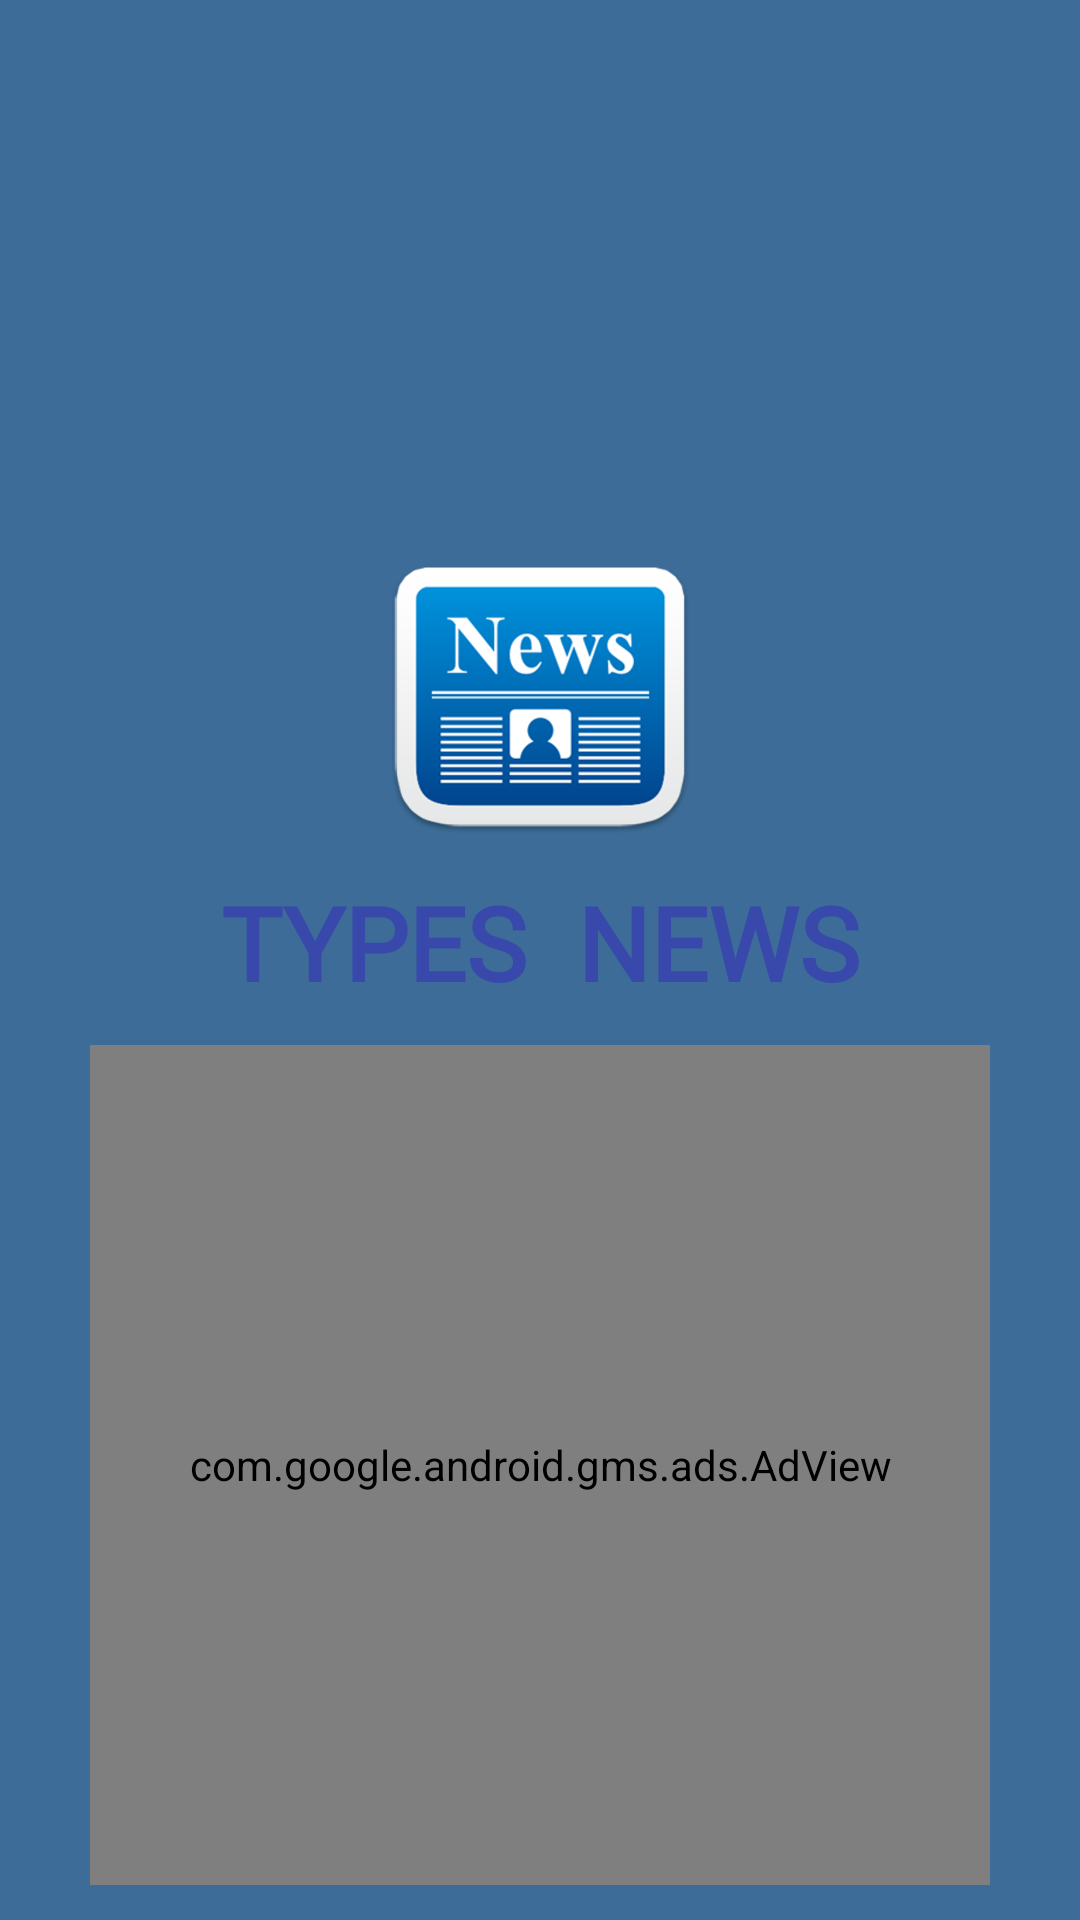

Layout XML and referenced resources for this Android screen:
<!-- AndroidManifest.xml: application theme Theme.TypesNews -->
<!-- res/layout/activity_splash.xml -->
<?xml version="1.0" encoding="utf-8"?>
<androidx.constraintlayout.widget.ConstraintLayout xmlns:android="http://schemas.android.com/apk/res/android"
    xmlns:app="http://schemas.android.com/apk/res-auto"
    xmlns:tools="http://schemas.android.com/tools"
    android:layout_width="match_parent"
    android:layout_height="match_parent"
    android:background="#3C6C97"
    tools:context=".SplashActivity">

    <ImageView
        android:id="@+id/imageView3"
        android:layout_height="100dp"
        android:layout_width="100dp"
        android:layout_marginBottom="8dp"
        app:layout_constraintBottom_toTopOf="@+id/logo"
        app:layout_constraintEnd_toEndOf="parent"
        app:layout_constraintStart_toStartOf="parent"
        app:srcCompat="@drawable/logo" />

    <TextView
        android:id="@+id/logo"
        android:layout_width="wrap_content"
        android:layout_height="wrap_content"
        android:layout_marginTop="8dp"
        android:layout_marginBottom="20dp"
        android:fontFamily="@font/alfa_slab_one"
        android:text="TYPES  NEWS"
        android:textColor="#3949AB"
        android:textSize="34sp"
        android:textStyle="bold"
        app:layout_constraintBottom_toBottomOf="parent"
        app:layout_constraintEnd_toEndOf="@+id/imageView3"
        app:layout_constraintStart_toStartOf="@+id/imageView3"
        app:layout_constraintTop_toTopOf="parent" />

    <LinearLayout
        android:id="@+id/linearLayout"
        android:layout_width="0dp"
        android:layout_height="280dp"
        android:layout_margin="30dp"
        android:layout_marginTop="20dp"
        android:layout_marginBottom="20dp"
        android:orientation="vertical"
        app:layout_constraintBottom_toBottomOf="parent"
        app:layout_constraintEnd_toEndOf="parent"
        app:layout_constraintStart_toStartOf="parent"
        app:layout_constraintTop_toBottomOf="@id/logo">


        <com.google.android.gms.ads.AdView xmlns:ads="http://schemas.android.com/apk/res-auto"
            android:id="@+id/adView"
            android:layout_width="match_parent"
            android:layout_height="match_parent"
            android:layout_alignParentBottom="true"
            android:layout_centerHorizontal="true"
            ads:adSize="BANNER"
            ads:adUnitId="ca-app-pub-2939393277152565/3550276978">

        </com.google.android.gms.ads.AdView>

    </LinearLayout>

    <TextView
        android:id="@+id/textView"
        android:layout_width="wrap_content"
        android:layout_height="wrap_content"
        android:layout_marginTop="5dp"
        android:layout_marginBottom="15dp"
        android:text="Developer :- Nihal Ram Tripathi"
        android:textColor="#191818"
        android:textSize="16sp"
        app:layout_constraintBottom_toBottomOf="parent"
        app:layout_constraintEnd_toEndOf="@+id/linearLayout"
        app:layout_constraintStart_toStartOf="parent"
        app:layout_constraintTop_toBottomOf="@+id/linearLayout" />

</androidx.constraintlayout.widget.ConstraintLayout>
<!-- resources referenced by this layout -->
<resources>
  <!-- drawable logo: png bitmap (drawable, 89604 bytes) -->
  <style name="Theme.TypesNews" parent="Theme.MaterialComponents.DayNight.NoActionBar">
          
          <item name="colorPrimary">@color/purple_500</item>
          <item name="colorPrimaryVariant">@color/purple_700</item>
          <item name="colorOnPrimary">@color/white</item>
          
          <item name="colorSecondary">@color/teal_200</item>
          <item name="colorSecondaryVariant">@color/teal_700</item>
          <item name="colorOnSecondary">@color/black</item>
          
          <item name="android:statusBarColor" tools:targetApi="l">?attr/colorPrimaryVariant</item>
          
      </style>
  <color name="purple_500">#FF6200EE</color>
  <color name="purple_700">#83A9F4</color>
  <color name="white">#FFFFFFFF</color>
  <color name="teal_200">#FF03DAC5</color>
  <color name="teal_700">#FF018786</color>
  <color name="black">#FF000000</color>
</resources>
